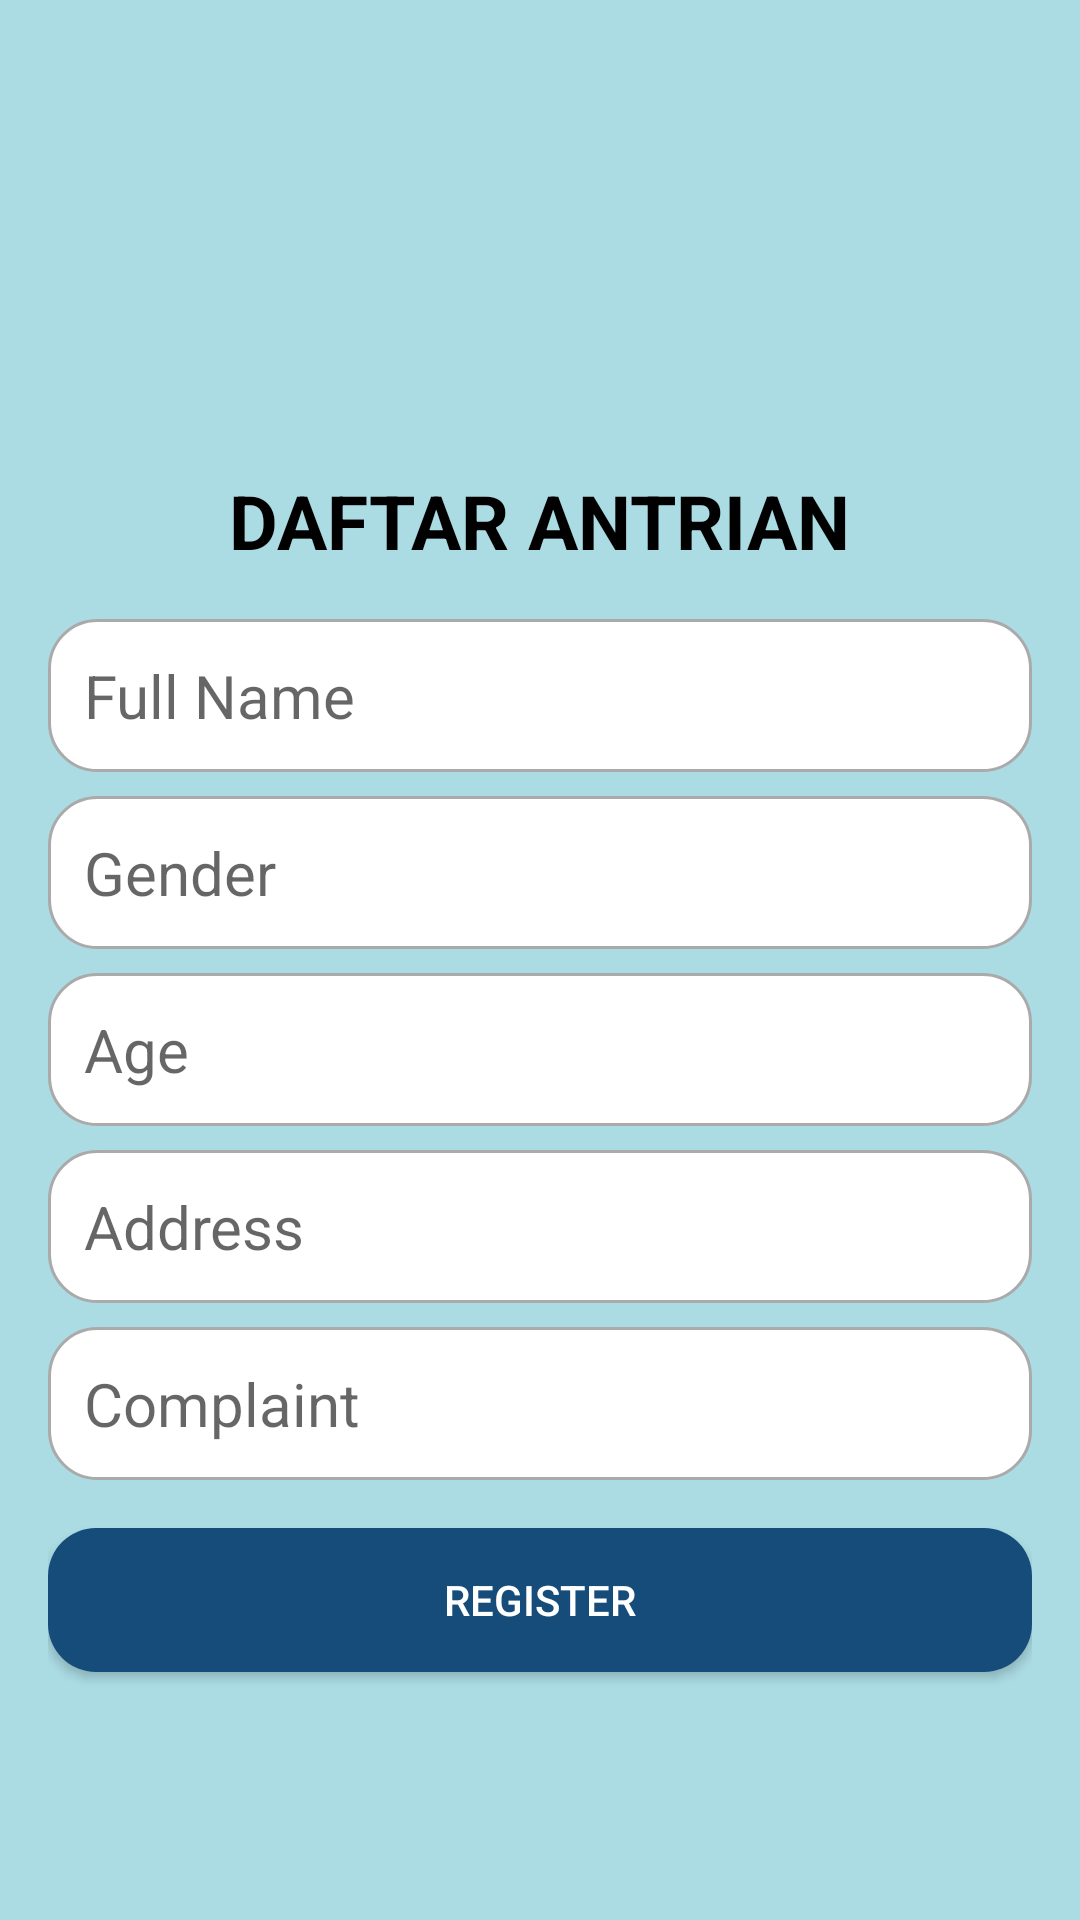

Layout XML and referenced resources for this Android screen:
<!-- AndroidManifest.xml: application theme AppTheme -->
<!-- res/layout/activity_register_pasien.xml -->
<RelativeLayout xmlns:android="http://schemas.android.com/apk/res/android"
    android:layout_width="match_parent"
    android:layout_height="match_parent"
    android:padding="16dp"
    android:background="#abdbe3">

    <ImageButton
        android:id="@+id/btnBack"
        android:layout_width="47dp"
        android:layout_height="58dp"
        android:src="@drawable/ic_back"
        android:background="@android:color/transparent"
        android:layout_alignParentStart="true"
        android:layout_alignParentTop="true" />

    <LinearLayout
        android:layout_width="match_parent"
        android:layout_height="match_parent"
        android:orientation="vertical"
        android:gravity="center"
        android:layout_below="@id/btnBack"
        android:layout_marginTop="16dp">

        <TextView
            android:layout_width="wrap_content"
            android:layout_height="wrap_content"
            android:text="DAFTAR ANTRIAN"
            android:textSize="25sp"
            android:textStyle="bold"
            android:textColor="@android:color/black"
            android:layout_marginBottom="8dp"
            android:layout_gravity="center_horizontal" />

        <EditText
            android:id="@+id/edtFullName"
            android:layout_width="match_parent"
            android:layout_height="wrap_content"
            android:hint="Full Name"
            android:background="@drawable/rounded_edittext"
            android:textSize="20sp"
            android:padding="12dp"
            android:layout_marginTop="8dp"
            android:layout_gravity="center_horizontal" />

        <EditText
            android:id="@+id/edtGender"
            android:layout_width="match_parent"
            android:layout_height="wrap_content"
            android:hint="Gender"
            android:background="@drawable/rounded_edittext"
            android:textSize="20sp"
            android:padding="12dp"
            android:layout_marginTop="8dp"
            android:layout_gravity="center_horizontal" />

        <EditText
            android:id="@+id/edtAge"
            android:layout_width="match_parent"
            android:layout_height="wrap_content"
            android:hint="Age"
            android:inputType="number"
            android:background="@drawable/rounded_edittext"
            android:textSize="20sp"
            android:padding="12dp"
            android:layout_marginTop="8dp"
            android:layout_gravity="center_horizontal" />

        <EditText
            android:id="@+id/edtAddress"
            android:layout_width="match_parent"
            android:layout_height="wrap_content"
            android:hint="Address"
            android:background="@drawable/rounded_edittext"
            android:textSize="20sp"
            android:padding="12dp"
            android:layout_marginTop="8dp"
            android:layout_gravity="center_horizontal" />

        <EditText
            android:id="@+id/edtComplaint"
            android:layout_width="match_parent"
            android:layout_height="wrap_content"
            android:hint="Complaint"
            android:background="@drawable/rounded_edittext"
            android:textSize="20sp"
            android:padding="12dp"
            android:layout_marginTop="8dp"
            android:layout_gravity="center_horizontal" />

        <Button
            android:id="@+id/btnRegister"
            android:layout_width="match_parent"
            android:layout_height="wrap_content"
            android:text="Register"
            android:layout_marginTop="16dp"
            android:background="@drawable/rounded_button"
            android:textColor="@android:color/white"
            android:layout_gravity="center_horizontal" />
    </LinearLayout>
</RelativeLayout>
<!-- resources referenced by this layout -->
<resources>
  <!-- drawable rounded_button (drawable) -->
  <shape xmlns:android="http://schemas.android.com/apk/res/android">
      <solid android:color="#154c79" />
      <corners android:radius="16dp" />
  </shape>
  <!-- drawable rounded_edittext (drawable) -->
  <shape xmlns:android="http://schemas.android.com/apk/res/android">
      <solid android:color="@android:color/white" />
      <corners android:radius="16dp" />
      <stroke android:width="1dp" android:color="@android:color/darker_gray" />
  </shape>
  <style name="AppTheme" parent="Theme.AppCompat.Light.NoActionBar">
          
          <item name="android:windowBackground">@android:color/transparent</item>
      </style>
</resources>
